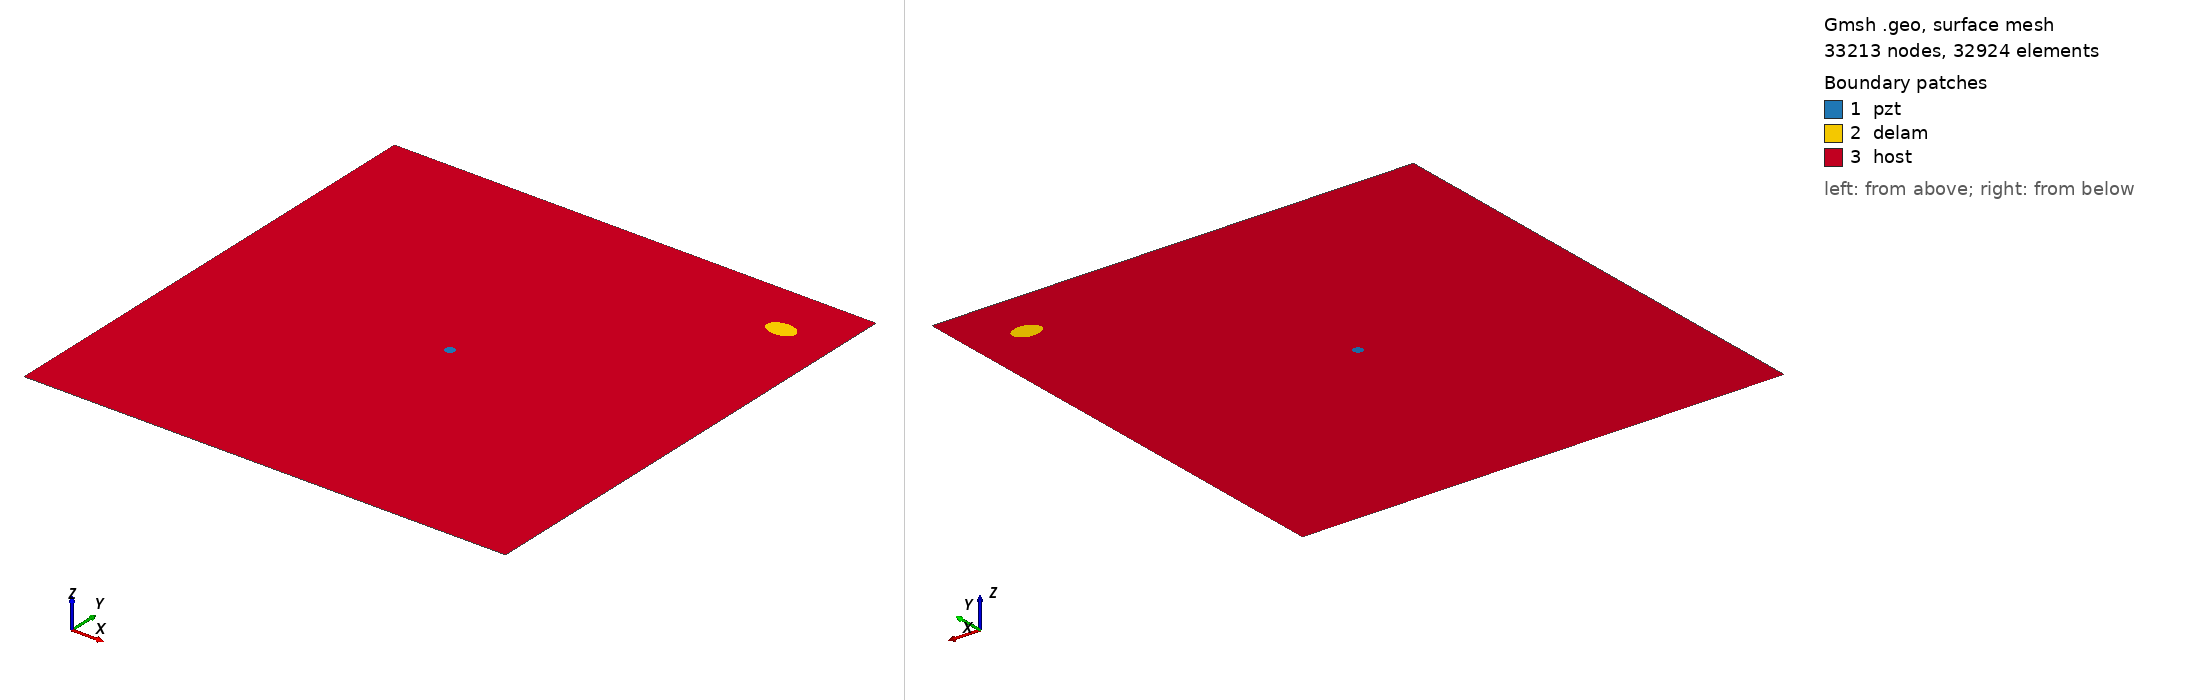

Gmsh geometry script, surface-meshed: 33213 nodes, 32924 surface elements. Boundary patches (legend numbers): 1 pzt, 2 delam, 3 host. Left view from above one corner, right view from below the opposite corner. Legend entries are the model's physical surfaces. The drawing asked Gmsh for element sizes between 1% and 20% of the model's largest extent; the script's own settings can give other sizes.

=== m2_356_delam1_position_no_89_a_15mm_b_10mm_angle_0.geo (drawn) ===
SetFactory("OpenCASCADE");
L=0.500000; 
W=0.500000; 
a=0.015000; 
b=0.010000; 
x=0.444444; 
y=0.444444; 
alpha=0.000000 *Pi; 
r=0.005000; 
xpzt=0.250000; 
ypzt=0.250000; 
//+
Point(1) = {0, 0, 0, 1.0};
//+
Point(2) = {L, 0, 0, 1.0};
//+
Point(3) = {L, W, 0, 1.0};
//+
Point(4) = {0, W, 0, 1.0};
//+
Line(1) = {1, 2};
//+
Line(2) = {2, 3};
//+
Line(3) = {3, 4};
//+
Line(4) = {4, 1};
//+
Circle(5) = {xpzt, ypzt, -0, r, 0, 2*Pi};
//+
Ellipse(6) = {x, y, -0, a, b, 0, 2*Pi};
//+
Rotate {{0, 0, 1}, {x, y, 0}, alpha} {
  Curve{6}; 
}
//+
Curve Loop(1) = {4, 1, 2, 3};
//+
Curve Loop(2) = {6};
//+
Curve Loop(3) = {5};
//+
Curve Loop(4) = {6};
//+
Curve Loop(5) = {5};
//+
Plane Surface(1) = {5};
//+
Plane Surface(2) = {4};
//+
Plane Surface(3) = {1, 2, 3};
//+
Point(9) = {xpzt, ypzt, 0, 1.0};
//+
Point{9} In Surface {1};// mesh node at centre of pzt
//+
Physical Surface("pzt") = {1};
//+
Physical Surface("delam") = {2};
//+
Physical Surface("host") = {3};

Mesh.Algorithm = 6; // Frontal
Mesh.CharacteristicLengthFactor = 0.070000;
Mesh.CharacteristicLengthMin = 0.001000;
Mesh.CharacteristicLengthMax = 0.200000;
Mesh.RecombineAll = 1; // Apply recombination algorithm
Mesh.SubdivisionAlgorithm = 1; // 1: all quadrangles
Mesh.Smoothing = 1;
